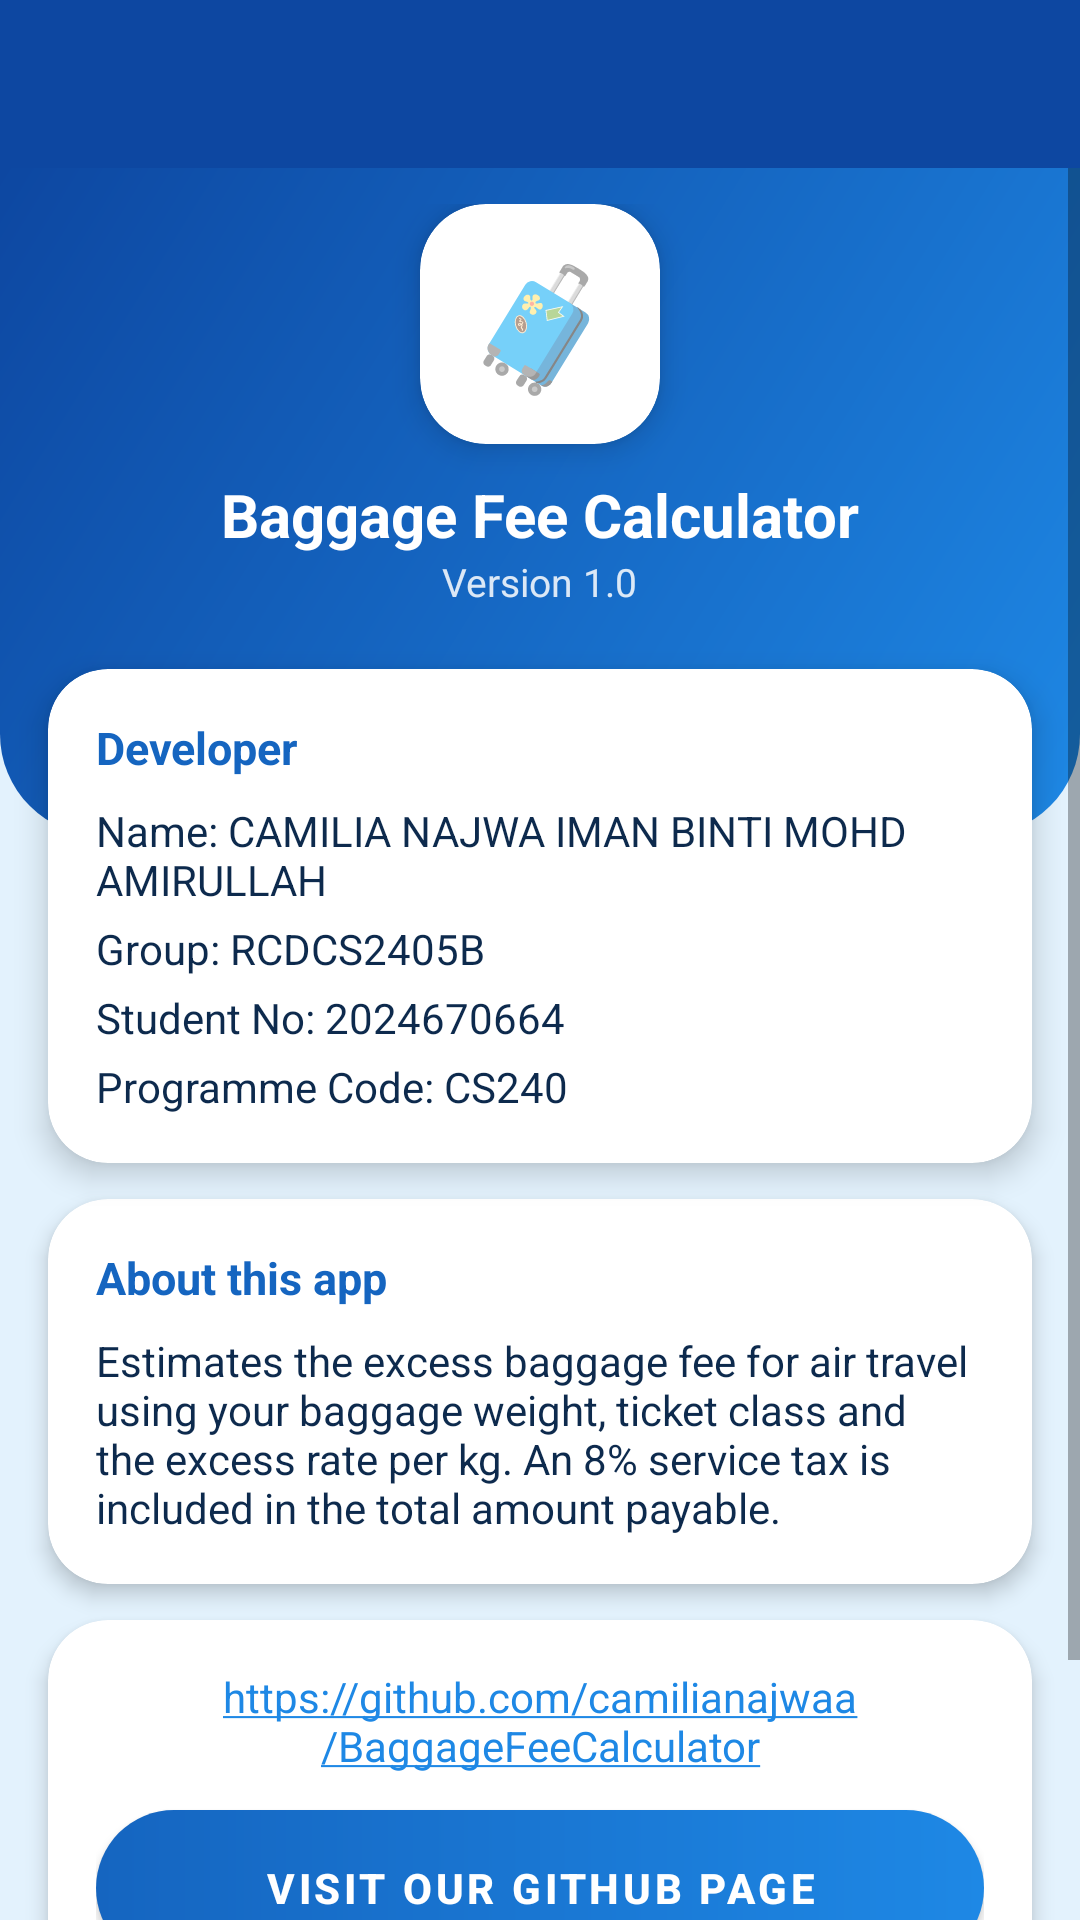

Produce the Android XML layout that renders to this screen, including the resource entries it uses.
<!-- AndroidManifest.xml: application theme Theme.BaggageFeeCalculator -->
<!-- res/layout/activity_about.xml -->
<?xml version="1.0" encoding="utf-8"?>
<LinearLayout xmlns:android="http://schemas.android.com/apk/res/android"
    xmlns:app="http://schemas.android.com/apk/res-auto"
    xmlns:tools="http://schemas.android.com/tools"
    android:layout_width="match_parent"
    android:layout_height="match_parent"
    android:background="@color/blue_background"
    android:orientation="vertical"
    tools:context=".AboutActivity">

    <androidx.appcompat.widget.Toolbar
        android:id="@+id/toolbar_about"
        android:layout_width="match_parent"
        android:layout_height="?attr/actionBarSize"
        android:background="@color/blue_dark"
        android:theme="@style/ThemeOverlay.AppCompat.Dark.ActionBar"
        app:titleTextColor="@color/white" />

    <ScrollView
        android:layout_width="match_parent"
        android:layout_height="0dp"
        android:layout_weight="1">

        <LinearLayout
            android:layout_width="match_parent"
            android:layout_height="wrap_content"
            android:orientation="vertical"
            android:paddingBottom="24dp">

            
            <FrameLayout
                android:layout_width="match_parent"
                android:layout_height="wrap_content"
                android:background="@drawable/bg_hero">

                <LinearLayout
                    android:layout_width="match_parent"
                    android:layout_height="wrap_content"
                    android:gravity="center_horizontal"
                    android:orientation="vertical"
                    android:paddingTop="12dp"
                    android:paddingBottom="76dp">

                    <com.google.android.material.card.MaterialCardView
                        android:layout_width="80dp"
                        android:layout_height="80dp"
                        app:cardBackgroundColor="@color/white"
                        app:cardCornerRadius="22dp"
                        app:cardElevation="6dp">

                        <TextView
                            android:layout_width="match_parent"
                            android:layout_height="match_parent"
                            android:gravity="center"
                            android:text="🧳"
                            android:textSize="40sp" />
                    </com.google.android.material.card.MaterialCardView>

                    <TextView
                        android:layout_width="wrap_content"
                        android:layout_height="wrap_content"
                        android:layout_marginTop="10dp"
                        android:text="@string/app_name"
                        android:textColor="@color/white"
                        android:textSize="20sp"
                        android:textStyle="bold" />

                    <TextView
                        android:layout_width="wrap_content"
                        android:layout_height="wrap_content"
                        android:alpha="0.85"
                        android:text="@string/about_version"
                        android:textColor="@color/white"
                        android:textSize="13sp" />
                </LinearLayout>
            </FrameLayout>

            
            <com.google.android.material.card.MaterialCardView
                android:layout_width="match_parent"
                android:layout_height="wrap_content"
                android:layout_marginStart="16dp"
                android:layout_marginTop="-56dp"
                android:layout_marginEnd="16dp"
                app:cardBackgroundColor="@color/white"
                app:cardCornerRadius="20dp"
                app:cardElevation="6dp">

                <LinearLayout
                    android:layout_width="match_parent"
                    android:layout_height="wrap_content"
                    android:orientation="vertical"
                    android:padding="16dp">

                    <TextView
                        android:layout_width="wrap_content"
                        android:layout_height="wrap_content"
                        android:text="@string/dev_title"
                        android:textColor="@color/blue_primary"
                        android:textSize="15sp"
                        android:textStyle="bold" />

                    <TextView
                        android:layout_width="wrap_content"
                        android:layout_height="wrap_content"
                        android:layout_marginTop="8dp"
                        android:text="@string/dev_name"
                        android:textColor="@color/text_dark"
                        android:textSize="14sp" />

                    <TextView
                        android:layout_width="wrap_content"
                        android:layout_height="wrap_content"
                        android:layout_marginTop="4dp"
                        android:text="@string/dev_group"
                        android:textColor="@color/text_dark"
                        android:textSize="14sp" />

                    <TextView
                        android:layout_width="wrap_content"
                        android:layout_height="wrap_content"
                        android:layout_marginTop="4dp"
                        android:text="@string/dev_student_no"
                        android:textColor="@color/text_dark"
                        android:textSize="14sp" />

                    <TextView
                        android:layout_width="wrap_content"
                        android:layout_height="wrap_content"
                        android:layout_marginTop="4dp"
                        android:text="@string/dev_programme"
                        android:textColor="@color/text_dark"
                        android:textSize="14sp" />
                </LinearLayout>
            </com.google.android.material.card.MaterialCardView>

            
            <com.google.android.material.card.MaterialCardView
                android:layout_width="match_parent"
                android:layout_height="wrap_content"
                android:layout_marginStart="16dp"
                android:layout_marginTop="12dp"
                android:layout_marginEnd="16dp"
                app:cardBackgroundColor="@color/white"
                app:cardCornerRadius="20dp"
                app:cardElevation="4dp">

                <LinearLayout
                    android:layout_width="match_parent"
                    android:layout_height="wrap_content"
                    android:orientation="vertical"
                    android:padding="16dp">

                    <TextView
                        android:layout_width="wrap_content"
                        android:layout_height="wrap_content"
                        android:text="@string/about_app_title"
                        android:textColor="@color/blue_primary"
                        android:textSize="15sp"
                        android:textStyle="bold" />

                    <TextView
                        android:layout_width="wrap_content"
                        android:layout_height="wrap_content"
                        android:layout_marginTop="8dp"
                        android:text="@string/about_app_text"
                        android:textColor="@color/text_dark"
                        android:textSize="14sp" />
                </LinearLayout>
            </com.google.android.material.card.MaterialCardView>

            
            <com.google.android.material.card.MaterialCardView
                android:layout_width="match_parent"
                android:layout_height="wrap_content"
                android:layout_marginStart="16dp"
                android:layout_marginTop="12dp"
                android:layout_marginEnd="16dp"
                app:cardBackgroundColor="@color/white"
                app:cardCornerRadius="20dp"
                app:cardElevation="4dp">

                <LinearLayout
                    android:layout_width="match_parent"
                    android:layout_height="wrap_content"
                    android:orientation="vertical"
                    android:padding="16dp">

                    <TextView
                        android:id="@+id/tv_url"
                        android:layout_width="match_parent"
                        android:layout_height="wrap_content"
                        android:autoLink="web"
                        android:gravity="center"
                        android:text="@string/app_url"
                        android:textColor="@color/blue_primary"
                        android:textColorLink="@color/blue_accent"
                        android:textSize="14sp" />

                    <com.google.android.material.button.MaterialButton
                        android:id="@+id/btn_visit"
                        android:layout_width="match_parent"
                        android:layout_height="52dp"
                        android:layout_marginTop="12dp"
                        android:background="@drawable/bg_button"
                        android:insetTop="0dp"
                        android:insetBottom="0dp"
                        android:text="@string/btn_visit"
                        android:textColor="@color/white"
                        android:textStyle="bold"
                        app:backgroundTint="@null"
                        app:cornerRadius="26dp" />
                </LinearLayout>
            </com.google.android.material.card.MaterialCardView>

            
            <TextView
                android:layout_width="match_parent"
                android:layout_height="wrap_content"
                android:layout_marginTop="16dp"
                android:gravity="center"
                android:text="@string/copyright"
                android:textColor="@color/blue_dark"
                android:textSize="12sp" />
        </LinearLayout>
    </ScrollView>
</LinearLayout>
<!-- resources referenced by this layout -->
<resources>
  <color name="blue_accent">#1E88E5</color>
  <color name="blue_background">#E3F2FD</color>
  <color name="blue_dark">#0D47A1</color>
  <color name="blue_primary">#1565C0</color>
  <color name="text_dark">#0D2A4D</color>
  <color name="white">#FFFFFFFF</color>
  <!-- drawable bg_button (drawable) -->
  <?xml version="1.0" encoding="utf-8"?>
  <shape xmlns:android="http://schemas.android.com/apk/res/android"
      android:shape="rectangle">
      <gradient
          android:angle="0"
          android:startColor="@color/blue_primary"
          android:endColor="@color/blue_accent" />
      <corners android:radius="26dp" />
  </shape>
  <!-- drawable bg_hero (drawable) -->
  <?xml version="1.0" encoding="utf-8"?>
  <shape xmlns:android="http://schemas.android.com/apk/res/android"
      android:shape="rectangle">
      <gradient
          android:angle="315"
          android:startColor="@color/blue_dark"
          android:endColor="@color/blue_accent" />
      <corners
          android:bottomLeftRadius="34dp"
          android:bottomRightRadius="34dp" />
  </shape>
  <string name="about_app_text" formatted="false">Estimates the excess baggage fee for air travel using your baggage weight, ticket class and the excess rate per kg. An 8% service tax is included in the total amount payable.</string>
  <string name="about_app_title">About this app</string>
  <string name="about_version">Version 1.0</string>
  <string name="app_name">Baggage Fee Calculator</string>
  <string name="app_url">https://github.com/camilianajwaa/BaggageFeeCalculator</string>
  <string name="btn_visit">Visit our GitHub page</string>
  <string name="copyright">© 2026 CAMILIA NAJWA IMAN BINTI MOHD AMIRULLAH. All rights reserved.</string>
  <string name="dev_group">Group: RCDCS2405B</string>
  <string name="dev_name">Name: CAMILIA NAJWA IMAN BINTI MOHD AMIRULLAH</string>
  <string name="dev_programme">Programme Code: CS240</string>
  <string name="dev_student_no">Student No: 2024670664</string>
  <string name="dev_title">Developer</string>
  <style name="Theme.BaggageFeeCalculator" parent="Base.Theme.BaggageFeeCalculator" />
  <style name="Base.Theme.BaggageFeeCalculator" parent="Theme.MaterialComponents.Light.NoActionBar">
          <item name="colorPrimary">@color/blue_primary</item>
          <item name="colorPrimaryVariant">@color/blue_dark</item>
          <item name="colorOnPrimary">@color/white</item>
          <item name="colorSecondary">@color/blue_accent</item>
          <item name="colorOnSecondary">@color/white</item>
          <item name="android:statusBarColor" tools:targetApi="l">@color/blue_dark</item>
          <item name="android:windowBackground">@color/blue_background</item>
      </style>
</resources>
